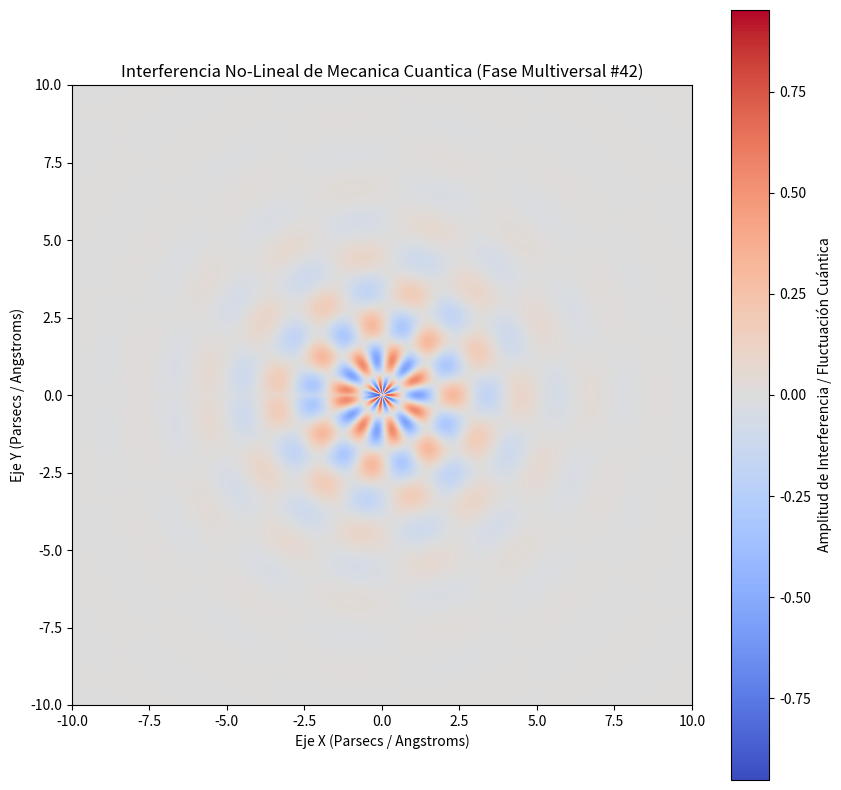

Reproduce this figure in Python.
%matplotlib inline
# Simulación Multiversal: Mecanica Cuantica - Variante 42
import numpy as np
import matplotlib.pyplot as plt

# Parámetros Físicos No-Lineales
omega_1 = 2.82
omega_2 = 7.325
lambda_decay = 0.507
phase_shift = 1.239

x = np.linspace(-10, 10, 800)
y = np.linspace(-10, 10, 800)
X, Y = np.meshgrid(x, y)

# Dinámica de Fluidos / Campos Tensor-Escalares (Fase Multiversal)
R = np.sqrt(X**2 + Y**2) + 1e-5
Z = (np.sin(omega_1 * R + phase_shift) * np.cos(omega_2 * np.arctan2(Y, X))) * np.exp(-lambda_decay * R)

plt.figure(figsize=(10, 10))
plt.imshow(Z, cmap='coolwarm', extent=[-10, 10, -10, 10], origin='lower')
plt.colorbar(label='Amplitud de Interferencia / Fluctuación Cuántica')
plt.title(r'Interferencia No-Lineal de Mecanica Cuantica (Fase Multiversal #42)')
plt.xlabel('Eje X (Parsecs / Angstroms)')
plt.ylabel('Eje Y (Parsecs / Angstroms)')
plt.show()
